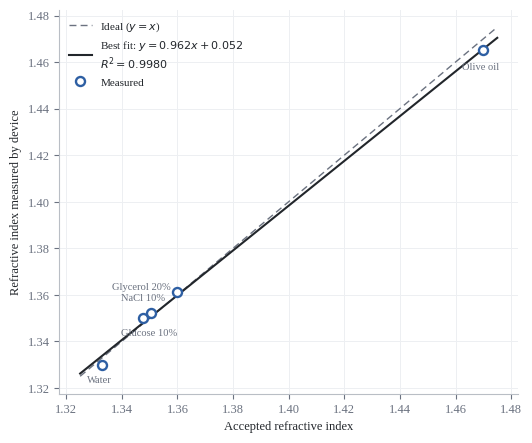

Write Python code to recreate this figure.
"""Measured refractive index against accepted values, with the best-fit line.

Writes calibration.png. The five (accepted, measured) pairs are the means from
Table 1 of the paper; see data/measurements.xlsx for the underlying trials."""
import numpy as np, matplotlib
matplotlib.use("Agg"); import matplotlib.pyplot as plt
INK,MUTED,BLUE="#22262B","#6B7280","#2E5FA3"
acc=np.array([1.3330,1.3600,1.3477,1.3505,1.4700])
mea=np.array([1.330,1.361,1.350,1.352,1.465])
lab=["Water","Glycerol 20%","Glucose 10%","NaCl 10%","Olive oil"]
off=[(-2,-13),(-26,2),(4,-13),(-6,9),(-2,-14)]
sl,ic=np.polyfit(acc,mea,1); r2=np.corrcoef(acc,mea)[0,1]**2
plt.rcParams.update({"font.family":"Liberation Serif","font.size":9,
  "axes.edgecolor":"#B9BEC5","axes.labelcolor":INK,"xtick.color":MUTED,
  "ytick.color":MUTED,"text.color":INK})
fig,ax=plt.subplots(figsize=(5.2,4.3),dpi=300)
x=np.linspace(1.325,1.475,50)
ax.plot(x,x,ls=(0,(5,3)),lw=1.0,color=MUTED,label="Ideal ($y=x$)")
ax.plot(x,sl*x+ic,lw=1.5,color=INK,
        label=f"Best fit: $y = {sl:.3f}x + {ic:.3f}$\n$R^2 = {r2:.4f}$")
ax.plot(acc,mea,"o",ms=6.5,mfc="white",mec=BLUE,mew=1.7,label="Measured",zorder=5)
for a,m,l,(dx,dy) in zip(acc,mea,lab,off):
    ax.annotate(l,(a,m),textcoords="offset points",xytext=(dx,dy),
                fontsize=7.6,color=MUTED,ha="center")
ax.set_xlabel("Accepted refractive index"); ax.set_ylabel("Refractive index measured by device")
ax.grid(True,color="#EDEFF2",lw=0.7); ax.set_axisbelow(True)
for s in ("top","right"): ax.spines[s].set_visible(False)
ax.legend(frameon=False,fontsize=8,loc="upper left")
fig.tight_layout(pad=0.3); fig.savefig("calibration.png",dpi=300,facecolor="white")
print(f"y = {sl:.4f}x + {ic:.4f}   R2 = {r2:.5f}")
